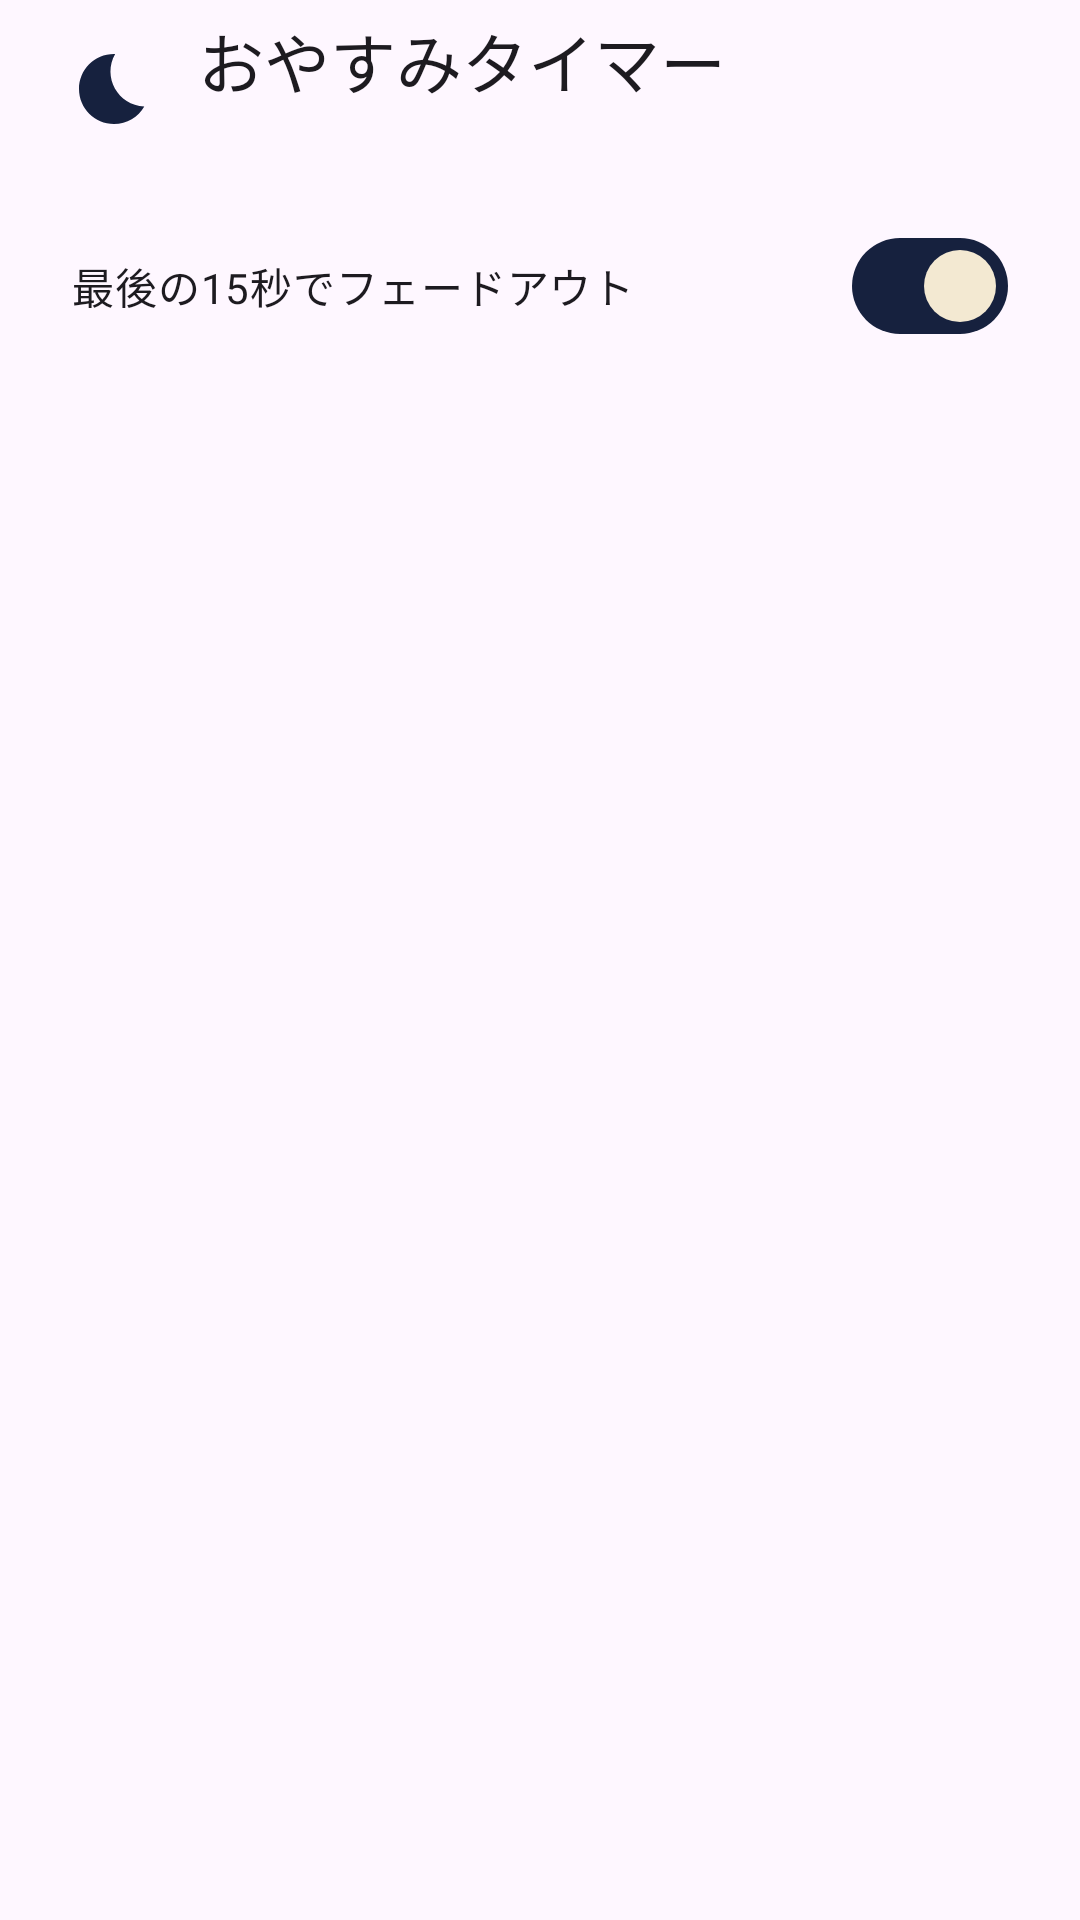

Write the Android layout XML for this screen, with the resource values it uses.
<!-- AndroidManifest.xml: application theme Theme.YtMp3 -->
<!-- res/layout/sheet_sleep_timer.xml -->
<?xml version="1.0" encoding="utf-8"?>
<LinearLayout xmlns:android="http://schemas.android.com/apk/res/android"
    xmlns:app="http://schemas.android.com/apk/res-auto"
    android:layout_width="match_parent"
    android:layout_height="wrap_content"
    android:orientation="vertical"
    android:paddingBottom="24dp">

    <LinearLayout
        android:layout_width="match_parent"
        android:layout_height="wrap_content"
        android:gravity="center_vertical"
        android:orientation="horizontal"
        android:paddingHorizontal="24dp"
        android:paddingTop="4dp">

        <ImageView
            android:layout_width="28dp"
            android:layout_height="28dp"
            android:importantForAccessibility="no"
            android:src="@drawable/ic_bedtime"
            app:tint="?attr/colorPrimary" />

        <LinearLayout
            android:layout_width="0dp"
            android:layout_height="wrap_content"
            android:layout_marginStart="14dp"
            android:layout_weight="1"
            android:orientation="vertical">

            <TextView
                android:layout_width="wrap_content"
                android:layout_height="wrap_content"
                android:text="おやすみタイマー"
                android:textAppearance="?attr/textAppearanceTitleLarge" />

            <TextView
                android:id="@+id/status"
                android:layout_width="wrap_content"
                android:layout_height="wrap_content"
                android:textAppearance="?attr/textAppearanceBodyMedium" />
        </LinearLayout>
    </LinearLayout>

    <com.google.android.material.progressindicator.LinearProgressIndicator
        android:id="@+id/progress"
        android:layout_width="match_parent"
        android:layout_height="wrap_content"
        android:layout_marginHorizontal="24dp"
        android:layout_marginTop="12dp"
        android:max="1000"
        android:visibility="gone"
        app:trackCornerRadius="4dp" />

    <LinearLayout
        android:id="@+id/options"
        android:layout_width="match_parent"
        android:layout_height="wrap_content"
        android:layout_marginTop="12dp"
        android:orientation="vertical" />

    <com.google.android.material.materialswitch.MaterialSwitch
        android:id="@+id/fade"
        android:layout_width="match_parent"
        android:layout_height="wrap_content"
        android:layout_marginHorizontal="24dp"
        android:layout_marginTop="4dp"
        android:checked="true"
        android:text="最後の15秒でフェードアウト" />

    <com.google.android.material.button.MaterialButton
        android:id="@+id/off"
        style="@style/Widget.Material3.Button.TonalButton"
        android:layout_width="match_parent"
        android:layout_height="52dp"
        android:layout_marginHorizontal="24dp"
        android:layout_marginTop="12dp"
        android:text="タイマーをオフ"
        android:visibility="gone" />
</LinearLayout>
<!-- resources referenced by this layout -->
<resources>
  <!-- drawable ic_bedtime (drawable) -->
  <vector xmlns:android="http://schemas.android.com/apk/res/android"
      android:width="24dp" android:height="24dp"
      android:viewportWidth="24" android:viewportHeight="24"
      android:tint="?attr/colorControlNormal">
      <path android:fillColor="@android:color/white" android:pathData="M12.34,2.02C6.59,1.82 2,6.42 2,12c0,5.52 4.48,10 10,10c3.71,0 6.93,-2.02 8.66,-5.02C13.15,16.73 8.57,8.55 12.34,2.02z" />
  </vector>
  <style name="Theme.YtMp3" parent="Theme.Material3.DayNight.NoActionBar">
          <item name="colorPrimary">@color/navy</item>
          <item name="colorOnPrimary">@color/cream</item>
          <item name="colorPrimaryContainer">#DCE2F2</item>
          <item name="colorOnPrimaryContainer">@color/navy</item>
          <item name="colorSecondary">@color/gold_dark</item>
          <item name="colorOnSecondary">#FFFFFF</item>
          <item name="colorSecondaryContainer">#F6E7C4</item>
          <item name="colorOnSecondaryContainer">#3A2A08</item>
          <item name="colorTertiary">@color/gold</item>
          <item name="android:statusBarColor">@color/navy</item>
          <item name="android:windowLightStatusBar">false</item>
      </style>
  <color name="navy">#16213E</color>
  <color name="cream">#F3E9D2</color>
  <color name="gold_dark">#9A6F1E</color>
  <color name="gold">#E9B44C</color>
</resources>
